Run: headless pygame with SDL's dummy video driver; simulated clock (each Clock.tick advances the game by its frame time, no real sleeping); random seed 0; keys injected as events and as key.get_pressed() state; mouse plan: one left click at the window centre at the start of phase 2, then a move to the lower-right quarter at the start of phase 3.
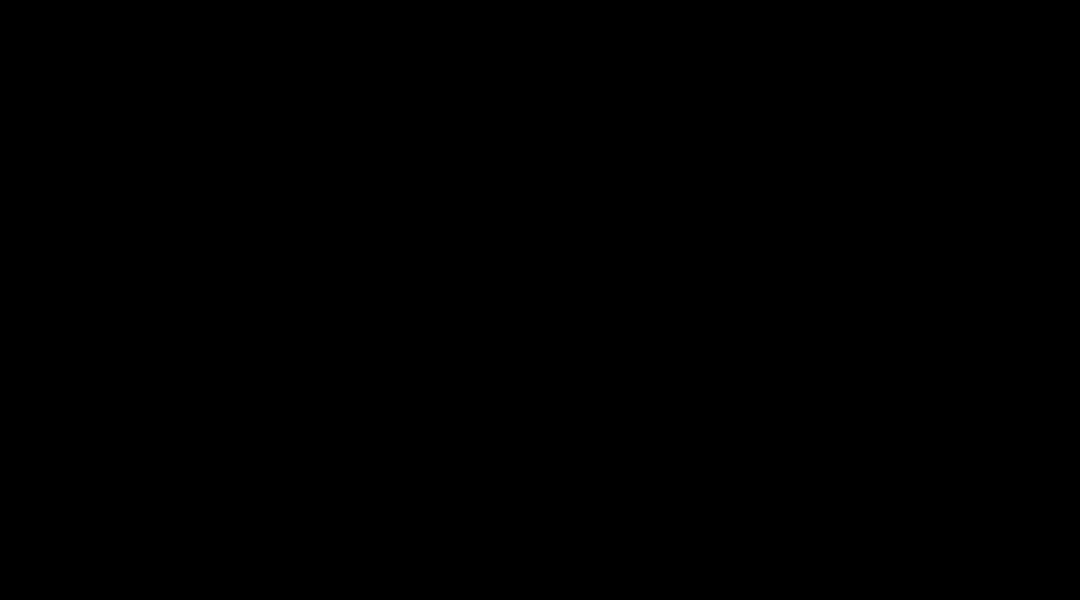
Frame 1 of 4 · flips 1–60 · no input
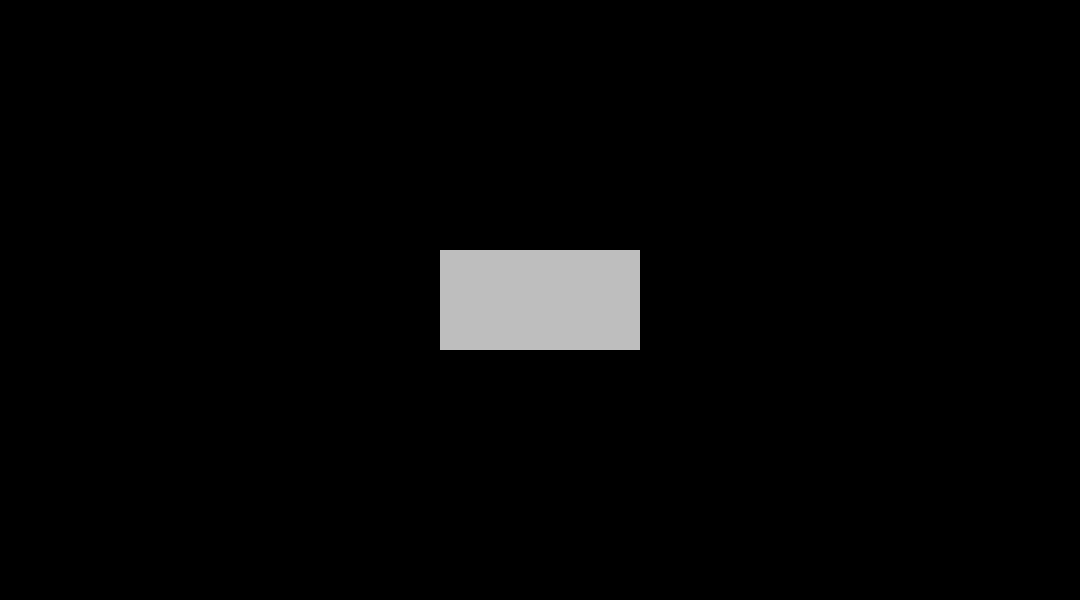
Frame 2 of 4 · flips 61–180 · clicked the window centre · tapped SPACE, RETURN · held RIGHT (→), D
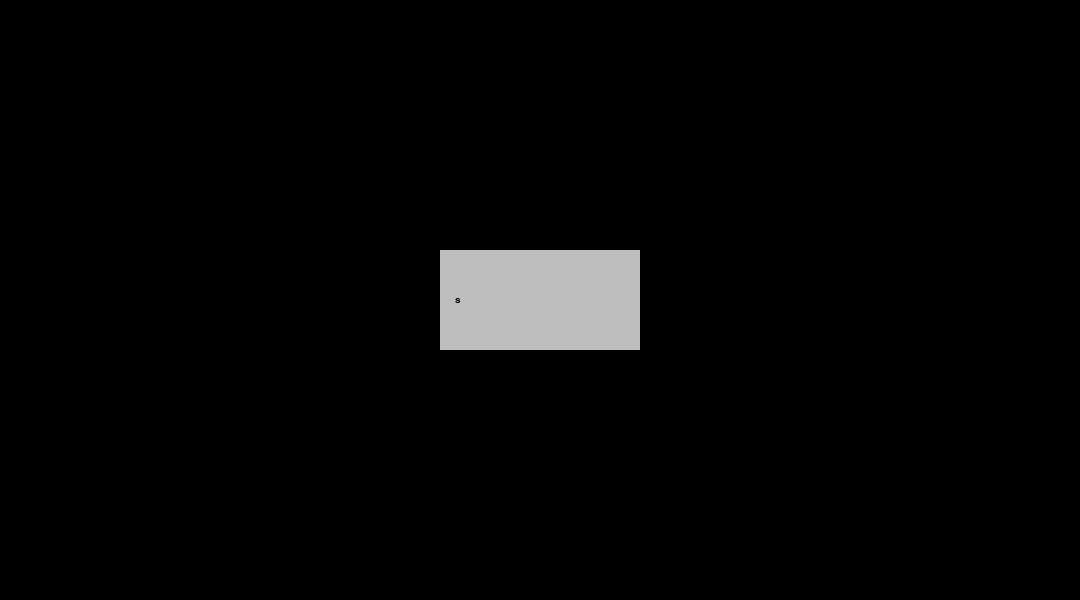
Frame 3 of 4 · flips 181–300 · moved the mouse to the lower-right quarter · held DOWN (↓), S
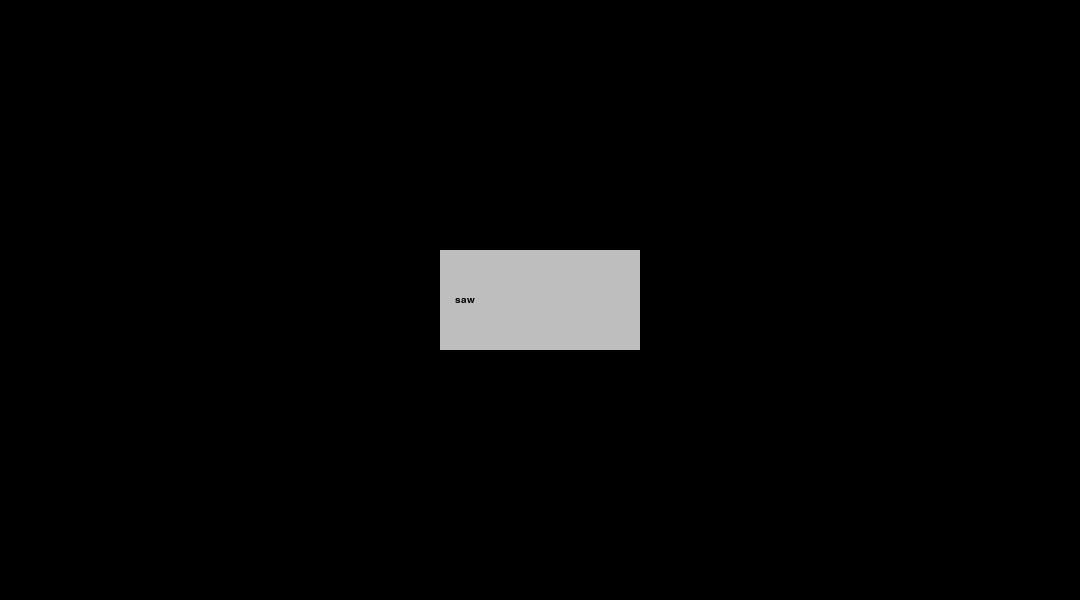
Frame 4 of 4 · flips 301–420 · held LEFT (←), A, UP (↑), W

The pygame program that drew these frames:

import pygame


class InputLogin(pygame.sprite.Sprite):
    def __init__(self, w_widget=200, h_widget=100, w_screen=1080, h_screen=600):
        super(InputLogin, self).__init__()
        left, top = (w_screen - w_widget) // 2, (h_screen - h_widget) // 2
        self.rect = pygame.Rect((left, top, w_widget, h_widget))
        self.image = pygame.Surface((w_widget, h_widget), pygame.SRCALPHA, 32)
        self.image.fill("grey")
        self.font_size = 15 * h_widget // 100
        self.font = pygame.font.Font(None, self.font_size)
        self.login = ''
        self.text = self.font.render(self.login, True, "black")
        self.limit = self.rect.w - self.font_size * 2

    def update(self, event=None, **kwargs):  # type of event is pygame.KEYDOWN
        if not event:  # unicode, key, mod, scancode, window
            return
        if event.key == 8:  # backspace
            self.login = self.login[:-1]
        elif event.key == 32:
            if len(self.login):
                self.login += event.unicode
        elif event.key not in (9, ):
            self.login += event.unicode
        text = self.font.render(self.login, True, "black")
        if text.get_width() > self.limit:
            self.login = self.login[:-1]
            return
        self.text = text
        self.image.fill("grey")
        self.image.blit(self.text, (self.font_size, 3 * self.font_size))


def main():  # just for test
    pygame.init()
    size = (1080, 600)
    screen = pygame.display.set_mode(size)
    sprites = pygame.sprite.Group()
    while True:
        for event in pygame.event.get():
            if event.type == pygame.QUIT:
                return
            if event.type == pygame.MOUSEBUTTONDOWN and event.button == 1:

                sprites.add(InputLogin())
            if event.type == pygame.KEYDOWN:
                sprites.update(event=event)
        screen.fill("black")
        sprites.draw(screen)
        pygame.display.flip()


if __name__ == '__main__':
    main()
